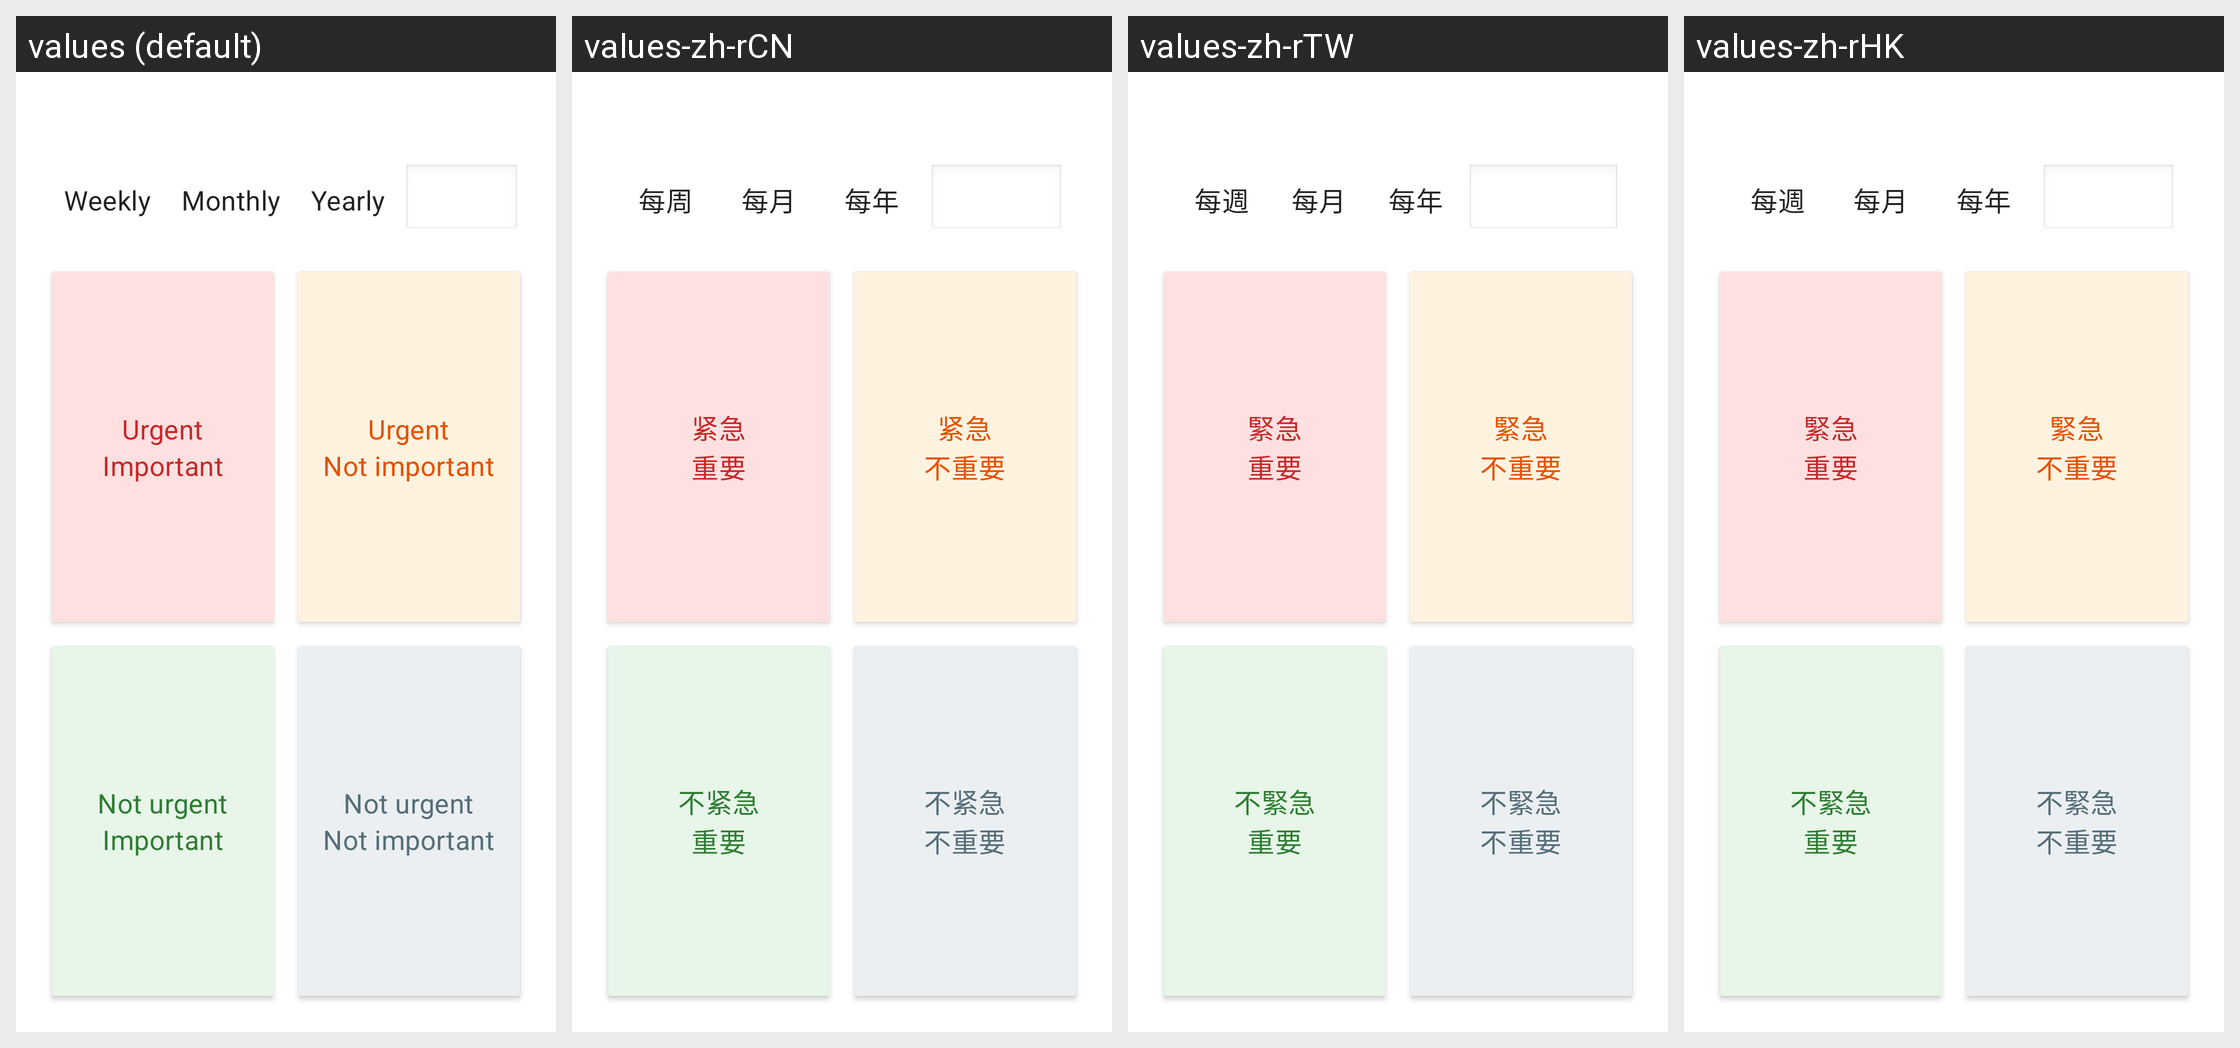

The same Android screen rendered under several of its app's locales, left to right. List the strings drawn on it with the default value and each locale's translation.
Android screen res/layout/fragment_quadrant.xml rendered under 4 locales, left to right: values (default), values-zh-rCN, values-zh-rTW, values-zh-rHK. Device: Nexus 5 (rendered at 1080×1920; each locale shown at half size, 540×960, under a caption strip naming it); theme Theme.JustNow.
Strings drawn on this screen, with the default value and each locale's value (text and hints the layout hard-codes, and strings that could not be matched under every locale, appear in the picture but are not listed):

s_mode_weekly
  values: Weekly
  values-zh-rCN: 每周
  values-zh-rTW: 每週
  values-zh-rHK: 每週

s_mode_monthly
  values: Monthly
  values-zh-rCN: 每月
  values-zh-rTW: 每月
  values-zh-rHK: 每月

s_mode_yearly
  values: Yearly
  values-zh-rCN: 每年
  values-zh-rTW: 每年
  values-zh-rHK: 每年

s_urgent
  values: Urgent
  values-zh-rCN: 紧急
  values-zh-rTW: 緊急
  values-zh-rHK: 緊急

s_important
  values: Important
  values-zh-rCN: 重要
  values-zh-rTW: 重要
  values-zh-rHK: 重要

s_not_important
  values: Not important
  values-zh-rCN: 不重要
  values-zh-rTW: 不重要
  values-zh-rHK: 不重要

s_not_urgent
  values: Not urgent
  values-zh-rCN: 不紧急
  values-zh-rTW: 不緊急
  values-zh-rHK: 不緊急
